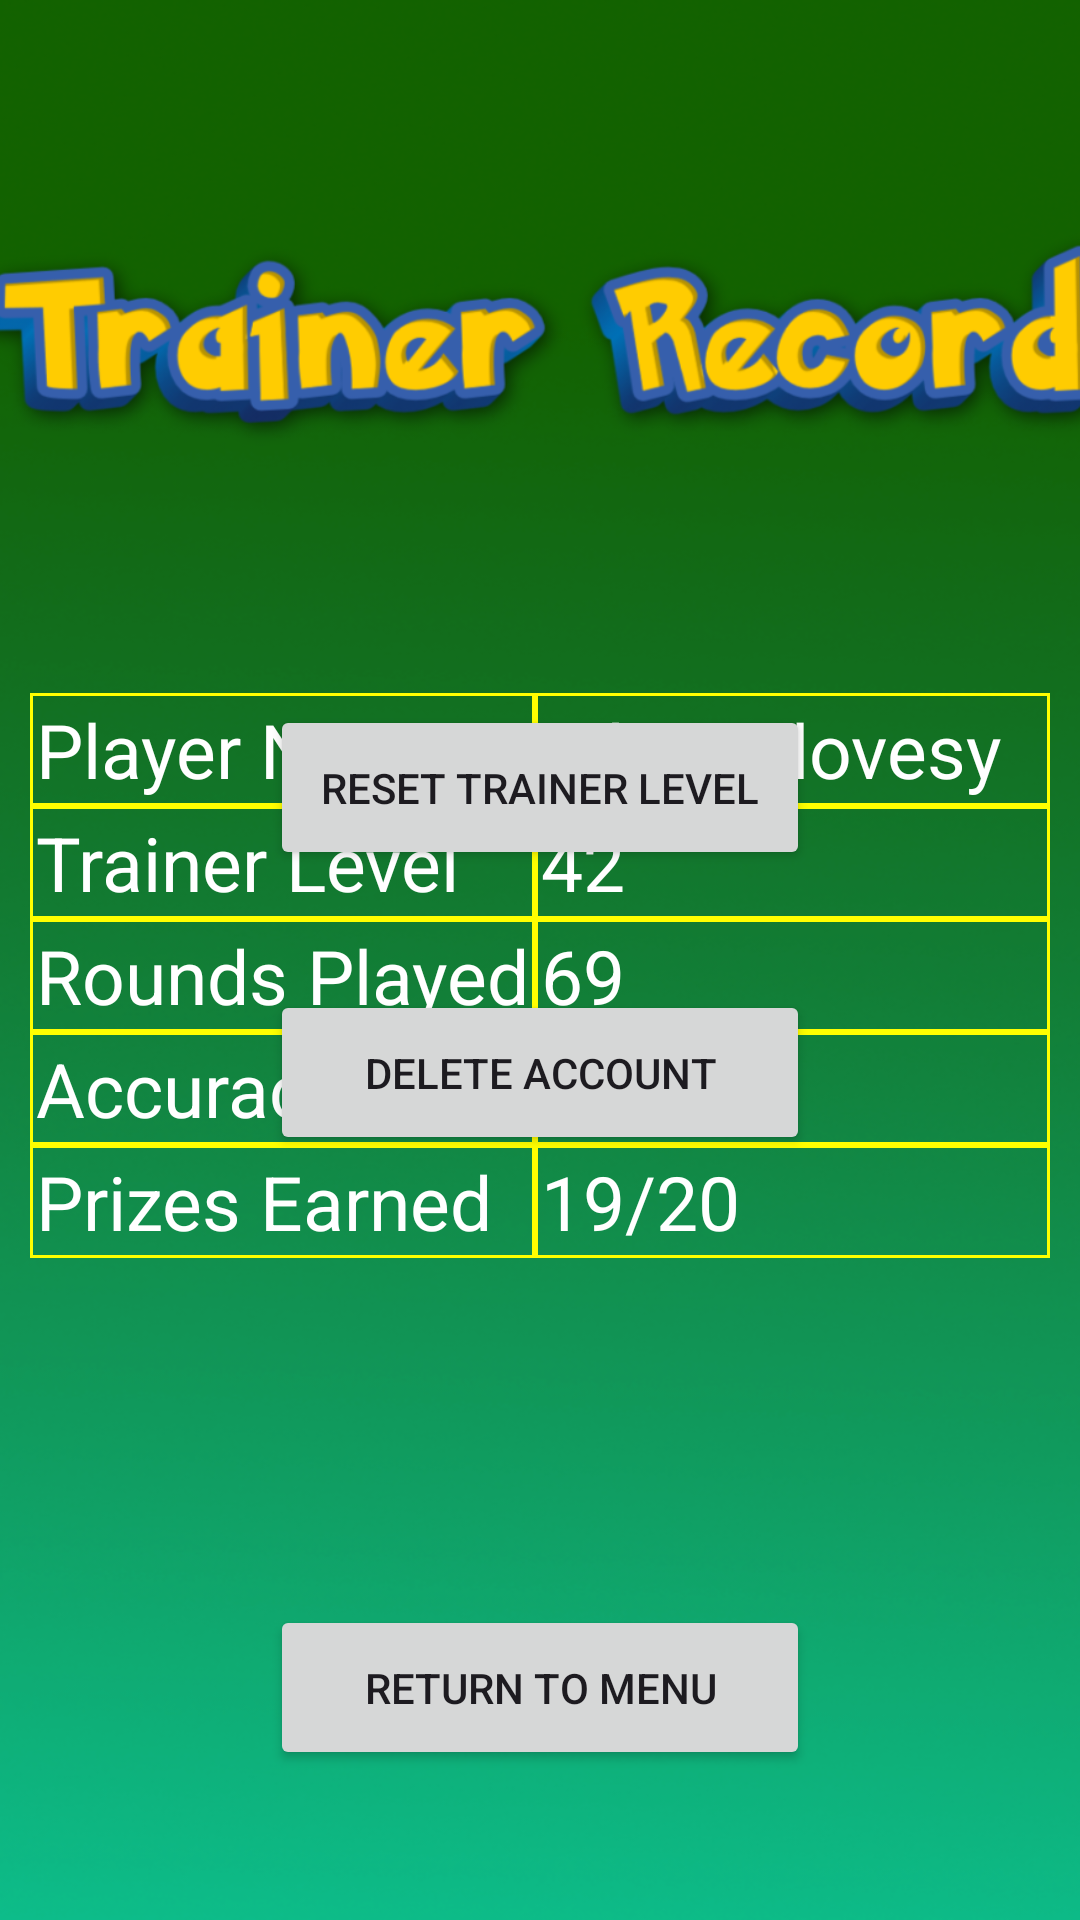

Here is an Android app screen rendered from its layout file. Give the layout XML and the strings, colors and styles it references.
<!-- AndroidManifest.xml: application theme Theme.LIPT -->
<!-- res/layout/activity_trainer_record.xml -->
<?xml version="1.0" encoding="utf-8"?>
<androidx.constraintlayout.widget.ConstraintLayout xmlns:android="http://schemas.android.com/apk/res/android"
    xmlns:app="http://schemas.android.com/apk/res-auto"
    xmlns:tools="http://schemas.android.com/tools"
    android:layout_width="match_parent"
    android:layout_height="match_parent"
    tools:context=".trainerRecordActivity">

    <ImageView
        android:id="@+id/trainerRecordBackgroundImage"
        android:layout_width="match_parent"
        android:layout_height="match_parent"
        android:scaleType="fitXY"
        android:src="@drawable/trainer_record_background"
        tools:layout_editor_absoluteX="0dp"
        tools:layout_editor_absoluteY="0dp" />

    <ImageView
        android:id="@+id/trainerRecordTitleImage"
        android:layout_width="421dp"
        android:layout_height="116dp"
        android:layout_marginTop="55dp"
        app:layout_constraintHorizontal_bias="0.5"
        app:layout_constraintEnd_toEndOf="parent"
        app:layout_constraintStart_toStartOf="parent"
        app:layout_constraintTop_toTopOf="parent"
        app:srcCompat="@drawable/trainer_record_title_image2" />


    <TableLayout
        android:id="@+id/player_Table"
        android:layout_width="wrap_content"
        android:layout_height="wrap_content"
        android:padding="10dp"
        app:layout_constraintStart_toStartOf="parent"
        app:layout_constraintEnd_toEndOf="parent"
        app:layout_constraintTop_toBottomOf="@id/trainerRecordTitleImage"
        android:layout_marginTop="50dp"
        android:stretchColumns="1" >

        <TableRow>
            <TextView
                android:id="@+id/username_label"
                android:layout_width="wrap_content"
                android:layout_height="wrap_content"
                android:text="@string/player_name_label"
                android:textSize="25sp"
                android:textColor="@color/white"
                android:padding="2dp"
                android:background="@drawable/table_border"/>
            <TextView
                android:id="@+id/usernameTextView"
                android:layout_height="wrap_content"
                android:layout_width="wrap_content"
                android:text="@string/usernameFill"
                android:textSize="25sp"
                android:textColor="@color/white"
                android:padding="2dp"
                android:background="@drawable/table_border"/>

        </TableRow>

        <TableRow>

            <TextView
                android:id="@+id/levelLabel"
                android:layout_width="wrap_content"
                android:layout_height="wrap_content"
                android:text="@string/trainer_level_"
                android:textSize="25sp"
                android:textColor="@color/white"
                android:padding="2dp"
                android:background="@drawable/table_border"/>
            <TextView
                android:id="@+id/trainerLevelTextView"
                android:layout_width="wrap_content"
                android:layout_height="wrap_content"
                android:text="@string/_42"
                android:textSize="25sp"
                android:textColor="@color/white"
                android:padding="2dp"
                android:background="@drawable/table_border"/>
        </TableRow>

        <TableRow>

            <TextView
                android:id="@+id/roundsPlayedLabel"
                android:layout_width="wrap_content"
                android:layout_height="wrap_content"
                android:text="@string/rounds_played_"
                android:textSize="25sp"
                android:textColor="@color/white"
                android:padding="2dp"
                android:background="@drawable/table_border"/>
            <TextView
                android:id="@+id/roundsPlayedTextView"
                android:layout_width="wrap_content"
                android:layout_height="wrap_content"
                android:text="@string/_69"
                android:textSize="25sp"
                android:textColor="@color/white"
                android:padding="2dp"
                android:background="@drawable/table_border"/>
        </TableRow>

        <TableRow>

            <TextView
                android:id="@+id/accuracyLabel"
                android:layout_width="wrap_content"
                android:layout_height="wrap_content"
                android:text="@string/accuracy_label_"
                android:textSize="25sp"
                android:textColor="@color/white"
                android:padding="2dp"
                android:background="@drawable/table_border"/>
            <TextView
                android:id="@+id/accuracyTextView"
                android:layout_width="wrap_content"
                android:layout_height="wrap_content"
                android:text="@string/_77"
                android:textSize="25sp"
                android:textColor="@color/white"
                android:padding="2dp"
                android:background="@drawable/table_border"/>
        </TableRow>

        <TableRow>

            <TextView
                android:id="@+id/prizesEarnedLabel"
                android:layout_width="wrap_content"
                android:layout_height="wrap_content"
                android:text="@string/prizes_earned_"
                android:textSize="25sp"
                android:textColor="@color/white"
                android:padding="2dp"
                android:background="@drawable/table_border"/>
            <TextView
                android:id="@+id/trainerRecordPrizeTextView"
                android:layout_width="wrap_content"
                android:layout_height="wrap_content"
                android:text="@string/_19_20"
                android:textSize="25sp"
                android:textColor="@color/white"
                android:padding="2dp"
                android:background="@drawable/table_border"/>
        </TableRow>


    </TableLayout>

    <Button
        android:id="@+id/trainerResetButton"
        android:layout_width="180dp"
        android:layout_height="55dp"
        android:layout_marginBottom="40dp"
        android:text="@string/reset_trainer_level"
        app:layout_constraintBottom_toTopOf="@id/selfDeleteButton"
        app:layout_constraintEnd_toEndOf="parent"
        app:layout_constraintHorizontal_bias="0.5"
        app:layout_constraintStart_toStartOf="parent" />

    <Button
        android:id="@+id/selfDeleteButton"
        android:layout_width="180dp"
        android:layout_height="55dp"
        android:layout_marginBottom="150dp"
        android:text="@string/delete_self_account"
        app:layout_constraintBottom_toTopOf="@id/trainerRecordExitButton"
        app:layout_constraintEnd_toEndOf="parent"
        app:layout_constraintHorizontal_bias="0.5"
        app:layout_constraintStart_toStartOf="parent" />

    <Button
        android:id="@+id/trainerRecordExitButton"
        android:layout_width="180dp"
        android:layout_height="55dp"
        android:layout_marginBottom="50dp"
        android:text="@string/return_to_menu"
        app:layout_constraintHorizontal_bias="0.5"
        app:layout_constraintBottom_toBottomOf="parent"
        app:layout_constraintStart_toStartOf="parent"
        app:layout_constraintEnd_toEndOf="parent"/>


</androidx.constraintlayout.widget.ConstraintLayout>
<!-- resources referenced by this layout -->
<resources>
  <color name="white">#FFFFFFFF</color>
  <!-- drawable table_border (drawable) -->
  <shape xmlns:android="http://schemas.android.com/apk/res/android"
      android:shape="rectangle">
      <stroke
          android:width="1dp"
          android:color="@color/colorAccent"
      />
  </shape>
  <!-- drawable trainer_record_background: png bitmap (drawable, 115990 bytes) -->
  <!-- drawable trainer_record_title_image2: png bitmap (drawable, 129343 bytes) -->
  <string name="_19_20">19/20</string>
  <string name="_42">42</string>
  <string name="_69">69</string>
  <string name="_77">77%</string>
  <string name="accuracy_label_">Accuracy</string>
  <string name="delete_self_account">Delete Account</string>
  <string name="player_name_label">Player Name</string>
  <string name="prizes_earned_">Prizes Earned</string>
  <string name="reset_trainer_level">Reset Trainer Level</string>
  <string name="return_to_menu">Return to Menu</string>
  <string name="rounds_played_">Rounds Played</string>
  <string name="trainer_level_">Trainer Level</string>
  <string name="usernameFill">admin1lovesy</string>
  <style name="Theme.LIPT" parent="Base.Theme.LIPT" />
  <color name="colorAccent">#FFFF00</color>
  <style name="Base.Theme.LIPT" parent="Theme.Material3.DayNight.NoActionBar">
          
          
      </style>
</resources>
